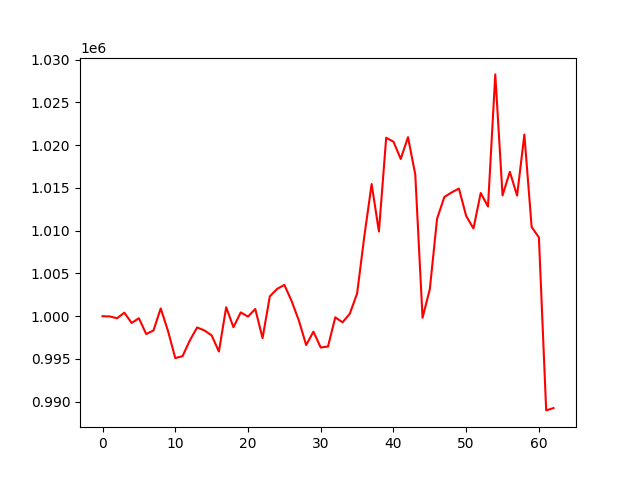

Data behind this chart, as committed beside it:
account_value, date, daily_return
1000000, 2021-10-19, 
999972, 2021-10-20, -2.832598000013231e-05
999760, 2021-10-21, -0.0002114
1000414, 2021-10-22, 0.0006539
999208, 2021-10-25, -0.001206
999765, 2021-10-26, 0.0005576
997918, 2021-10-27, -0.001848
998330, 2021-10-28, 0.0004128
1000907, 2021-10-29, 0.002582
998280, 2021-11-01, -0.002625
995104, 2021-11-02, -0.003181
995326, 2021-11-03, 0.0002236
997163, 2021-11-04, 0.001845
998682, 2021-11-05, 0.001523
998339, 2021-11-08, -0.0003437
997757, 2021-11-09, -0.0005823
995867, 2021-11-10, -0.001895
1001048, 2021-11-11, 0.005202
998710, 2021-11-12, -0.002335
1000445, 2021-11-15, 0.001737
999952, 2021-11-16, -0.0004924
1000843, 2021-11-17, 0.0008906
997438, 2021-11-18, -0.003402
1002317, 2021-11-19, 0.004892
1003188, 2021-11-22, 0.0008683
1003660, 2021-11-23, 0.0004711
1001762, 2021-11-24, -0.001891
999478, 2021-11-25, -0.00228
996631, 2021-11-26, -0.002849
998193, 2021-11-29, 0.001568
996336, 2021-11-30, -0.001861
996460, 2021-12-01, 0.0001244
999868, 2021-12-02, 0.00342
999284, 2021-12-03, -0.0005841
1000293, 2021-12-06, 0.00101
1002646, 2021-12-07, 0.002352
1009368, 2021-12-08, 0.006704
1015446, 2021-12-09, 0.006022
1009899, 2021-12-10, -0.005463
1020853, 2021-12-13, 0.01085
1020398, 2021-12-14, -0.0004461
1018378, 2021-12-15, -0.00198
1020924, 2021-12-16, 0.0025
1016568, 2021-12-17, -0.004267
999820, 2021-12-20, -0.01647
1003157, 2021-12-21, 0.003337
1011404, 2021-12-22, 0.008221
1013933, 2021-12-23, 0.002501
1014462, 2021-12-24, 0.0005213
1014922, 2021-12-27, 0.000453
1011710, 2021-12-28, -0.003164
1010255, 2021-12-29, -0.001438
1014402, 2021-12-30, 0.004104
1012814, 2021-12-31, -0.001565
1028260, 2022-01-04, 0.01525
1014119, 2022-01-05, -0.01375
1016872, 2022-01-06, 0.002715
1014098, 2022-01-07, -0.002728
1021229, 2022-01-10, 0.007032
1010426, 2022-01-11, -0.01058
... 3 more rows
